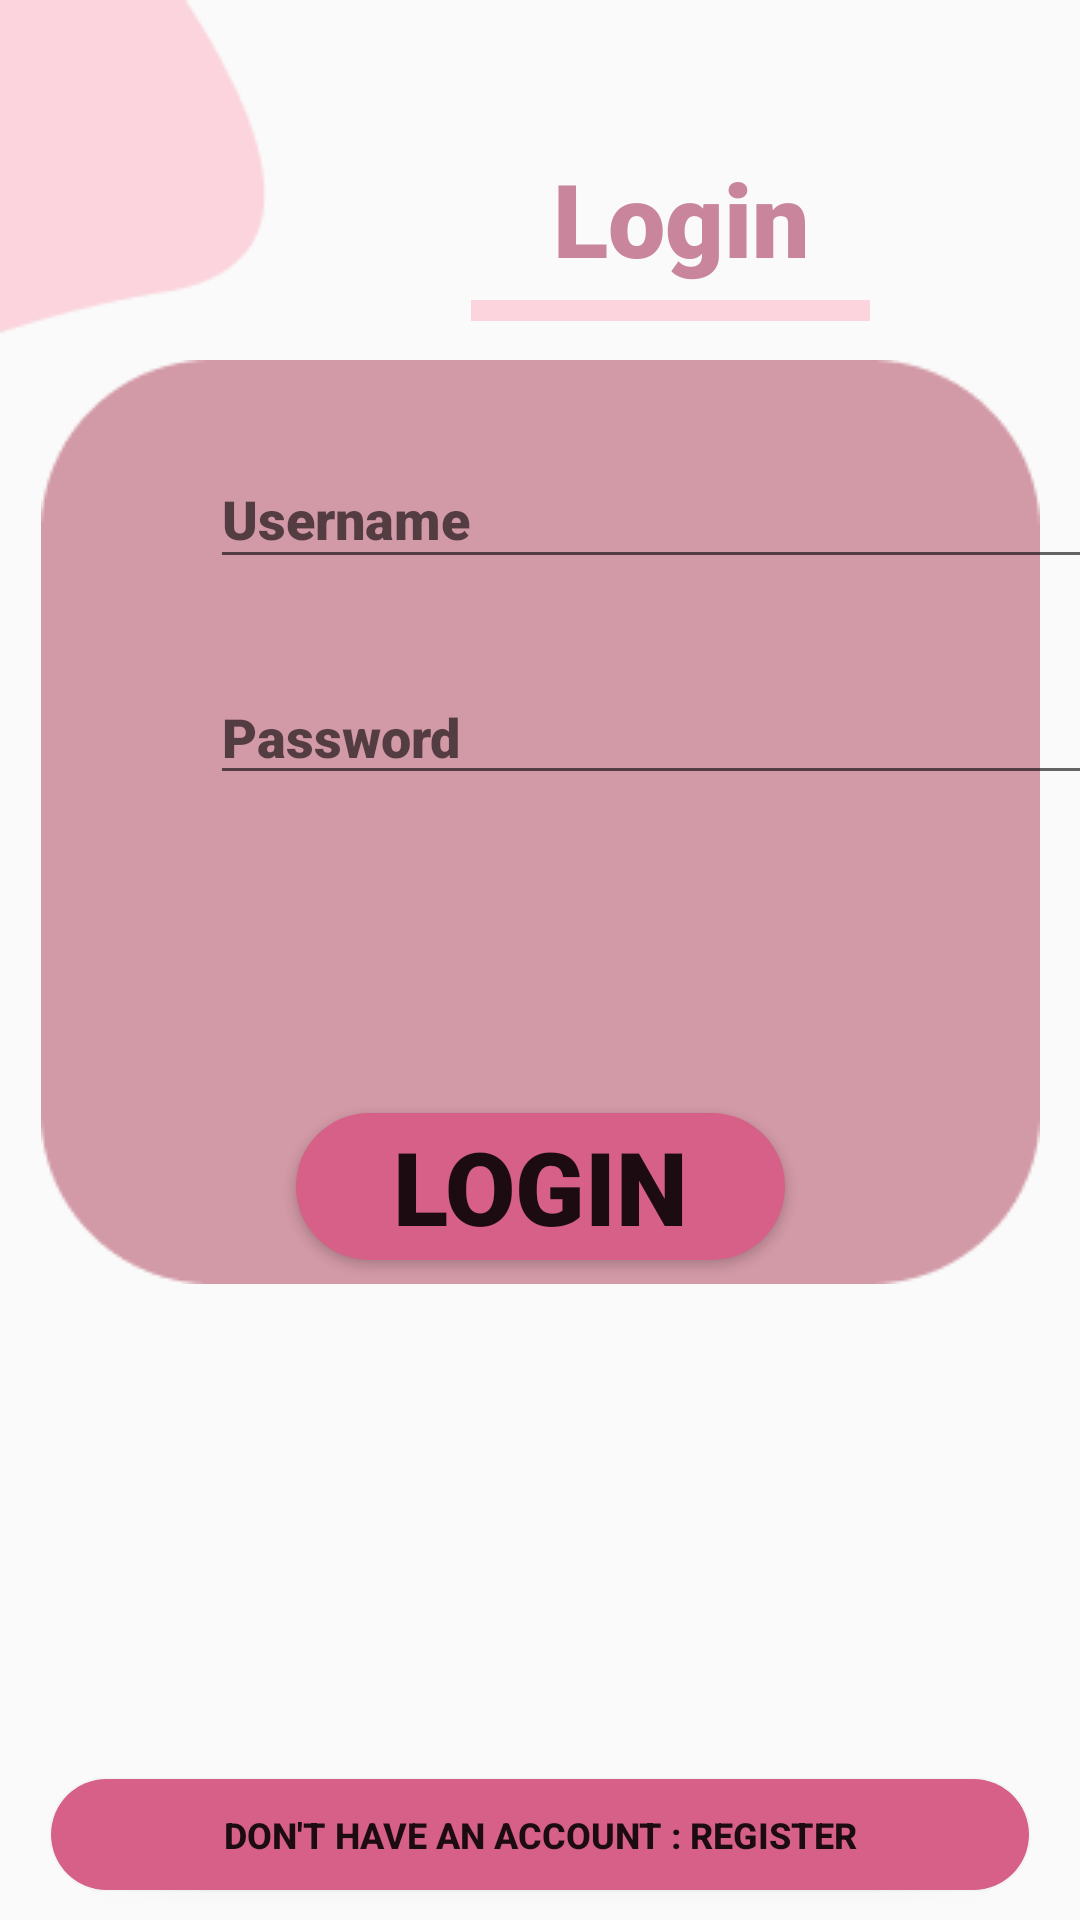

Here is an Android app screen rendered from its layout file. Give the layout XML and the strings, colors and styles it references.
<!-- AndroidManifest.xml: application theme Theme.KarrDoa -->
<!-- res/layout/activity_login.xml -->
<?xml version="1.0" encoding="utf-8"?>
<androidx.constraintlayout.widget.ConstraintLayout xmlns:android="http://schemas.android.com/apk/res/android"
    xmlns:app="http://schemas.android.com/apk/res-auto"
    xmlns:tools="http://schemas.android.com/tools"
    android:layout_width="match_parent"
    android:layout_height="match_parent"
    tools:context=".LoginActivity">

    <TextView
        android:id="@+id/textView"
        android:layout_width="wrap_content"
        android:layout_height="wrap_content"
        android:layout_marginTop="50dp"
        android:layout_marginEnd="90dp"
        android:fontFamily="sans-serif-black"
        android:text="Login"
        android:textColor="#C8859C"
        android:textSize="34sp"
        app:layout_constraintEnd_toEndOf="parent"
        app:layout_constraintTop_toTopOf="parent" />

    <ImageView
        android:id="@+id/imageView9"
        android:layout_width="wrap_content"
        android:layout_height="wrap_content"
        android:layout_marginBottom="212dp"
        app:layout_constraintBottom_toBottomOf="parent"
        app:layout_constraintEnd_toEndOf="parent"
        app:layout_constraintStart_toStartOf="parent"
        app:srcCompat="@drawable/bottom" />

    <ImageView
        android:id="@+id/imageView13"
        android:layout_width="31dp"
        android:layout_height="30dp"
        android:layout_marginTop="45dp"
        android:layout_marginEnd="70dp"
        app:layout_constraintEnd_toEndOf="parent"
        app:layout_constraintTop_toBottomOf="@+id/imageView12"
        app:srcCompat="@drawable/ic_baseline_lock_24" />

    <ImageView
        android:id="@+id/imageView12"
        android:layout_width="39dp"
        android:layout_height="26dp"
        android:layout_marginTop="30dp"
        android:layout_marginEnd="70dp"
        app:layout_constraintEnd_toEndOf="parent"
        app:layout_constraintTop_toTopOf="@+id/imageView9"
        app:srcCompat="@drawable/ic_baseline_account_circle_24" />

    <EditText
        android:id="@+id/editTextUsername"
        android:layout_width="295dp"
        android:layout_height="43dp"
        android:layout_marginStart="70dp"
        android:layout_marginTop="30dp"
        android:ems="10"
        android:fontFamily="sans-serif-black"
        android:hint="Username"
        android:inputType="textPersonName"
        android:textSize="18sp"
        app:layout_constraintStart_toStartOf="parent"
        app:layout_constraintTop_toTopOf="@+id/imageView9" />

    <EditText
        android:id="@+id/editTextPassword"
        android:layout_width="295dp"
        android:layout_height="42dp"
        android:layout_marginStart="70dp"
        android:layout_marginTop="30dp"
        android:ems="10"
        android:fontFamily="sans-serif-black"
        android:hint="Password"
        android:inputType="textPersonName|textPassword"
        android:textSize="18sp"
        app:layout_constraintStart_toStartOf="parent"
        app:layout_constraintTop_toBottomOf="@+id/editTextUsername" />

    <Button
        android:id="@+id/buttonLogin"
        android:layout_width="163dp"
        android:layout_height="49dp"
        android:layout_marginBottom="8dp"
        android:background="@drawable/buttonbackground"
        android:fontFamily="sans-serif-black"
        android:onClick="newpage"
        android:text="Logın"
        android:textSize="34sp"
        app:layout_constraintBottom_toBottomOf="@+id/imageView9"
        app:layout_constraintEnd_toEndOf="parent"
        app:layout_constraintStart_toStartOf="parent" />

    <Button
        android:id="@+id/button3"
        android:layout_width="326dp"
        android:layout_height="37dp"
        android:layout_marginBottom="10dp"
        android:background="@drawable/buttonbackground"
        android:onClick="goregister"
        android:text="Don't have an account : REGISTER"
        android:textSize="12sp"
        android:textStyle="bold"
        app:layout_constraintBottom_toBottomOf="parent"
        app:layout_constraintEnd_toEndOf="parent"
        app:layout_constraintStart_toStartOf="parent" />

    <ImageView
        android:id="@+id/imageView3"
        android:layout_width="wrap_content"
        android:layout_height="wrap_content"
        app:layout_constraintStart_toStartOf="parent"
        app:layout_constraintTop_toTopOf="parent"
        app:srcCompat="@drawable/shape" />

    <ImageView
        android:id="@+id/imageView4"
        android:layout_width="wrap_content"
        android:layout_height="wrap_content"
        android:layout_marginTop="50dp"
        android:layout_marginEnd="70dp"
        app:layout_constraintEnd_toEndOf="parent"
        app:layout_constraintTop_toTopOf="@+id/textView"
        app:srcCompat="@drawable/lineee" />

</androidx.constraintlayout.widget.ConstraintLayout>
<!-- resources referenced by this layout -->
<resources>
  <!-- drawable bottom: png bitmap (drawable-v24, 2912 bytes) -->
  <!-- drawable buttonbackground (drawable) -->
  <?xml version="1.0" encoding="utf-8"?>
  <shape xmlns:android="http://schemas.android.com/apk/res/android">
  <solid android:color="@color/button"></solid>
      <corners android:radius="25dp"></corners>
  </shape>
  <!-- drawable lineee: png bitmap (drawable, 154 bytes) -->
  <!-- drawable shape: png bitmap (drawable, 1223 bytes) -->
  <style name="Theme.KarrDoa" parent="Theme.AppCompat.DayNight.NoActionBar">
          
          <item name="colorPrimary">#C8859C</item>
          <item name="colorPrimaryVariant">@color/purple_700</item>
          <item name="colorOnPrimary">@color/white</item>
          
          <item name="colorSecondary">@color/teal_200</item>
          <item name="colorSecondaryVariant">@color/teal_700</item>
          <item name="colorOnSecondary">@color/black</item>
          
          <item name="android:statusBarColor" tools:targetApi="l">?attr/colorPrimaryVariant</item>
          
      </style>
  <color name="button">#D66088</color>
  <color name="purple_700">#FF3700B3</color>
  <color name="white">#FFFFFFFF</color>
  <color name="teal_200">#FF03DAC5</color>
  <color name="teal_700">#FF018786</color>
  <color name="black">#FF000000</color>
</resources>
